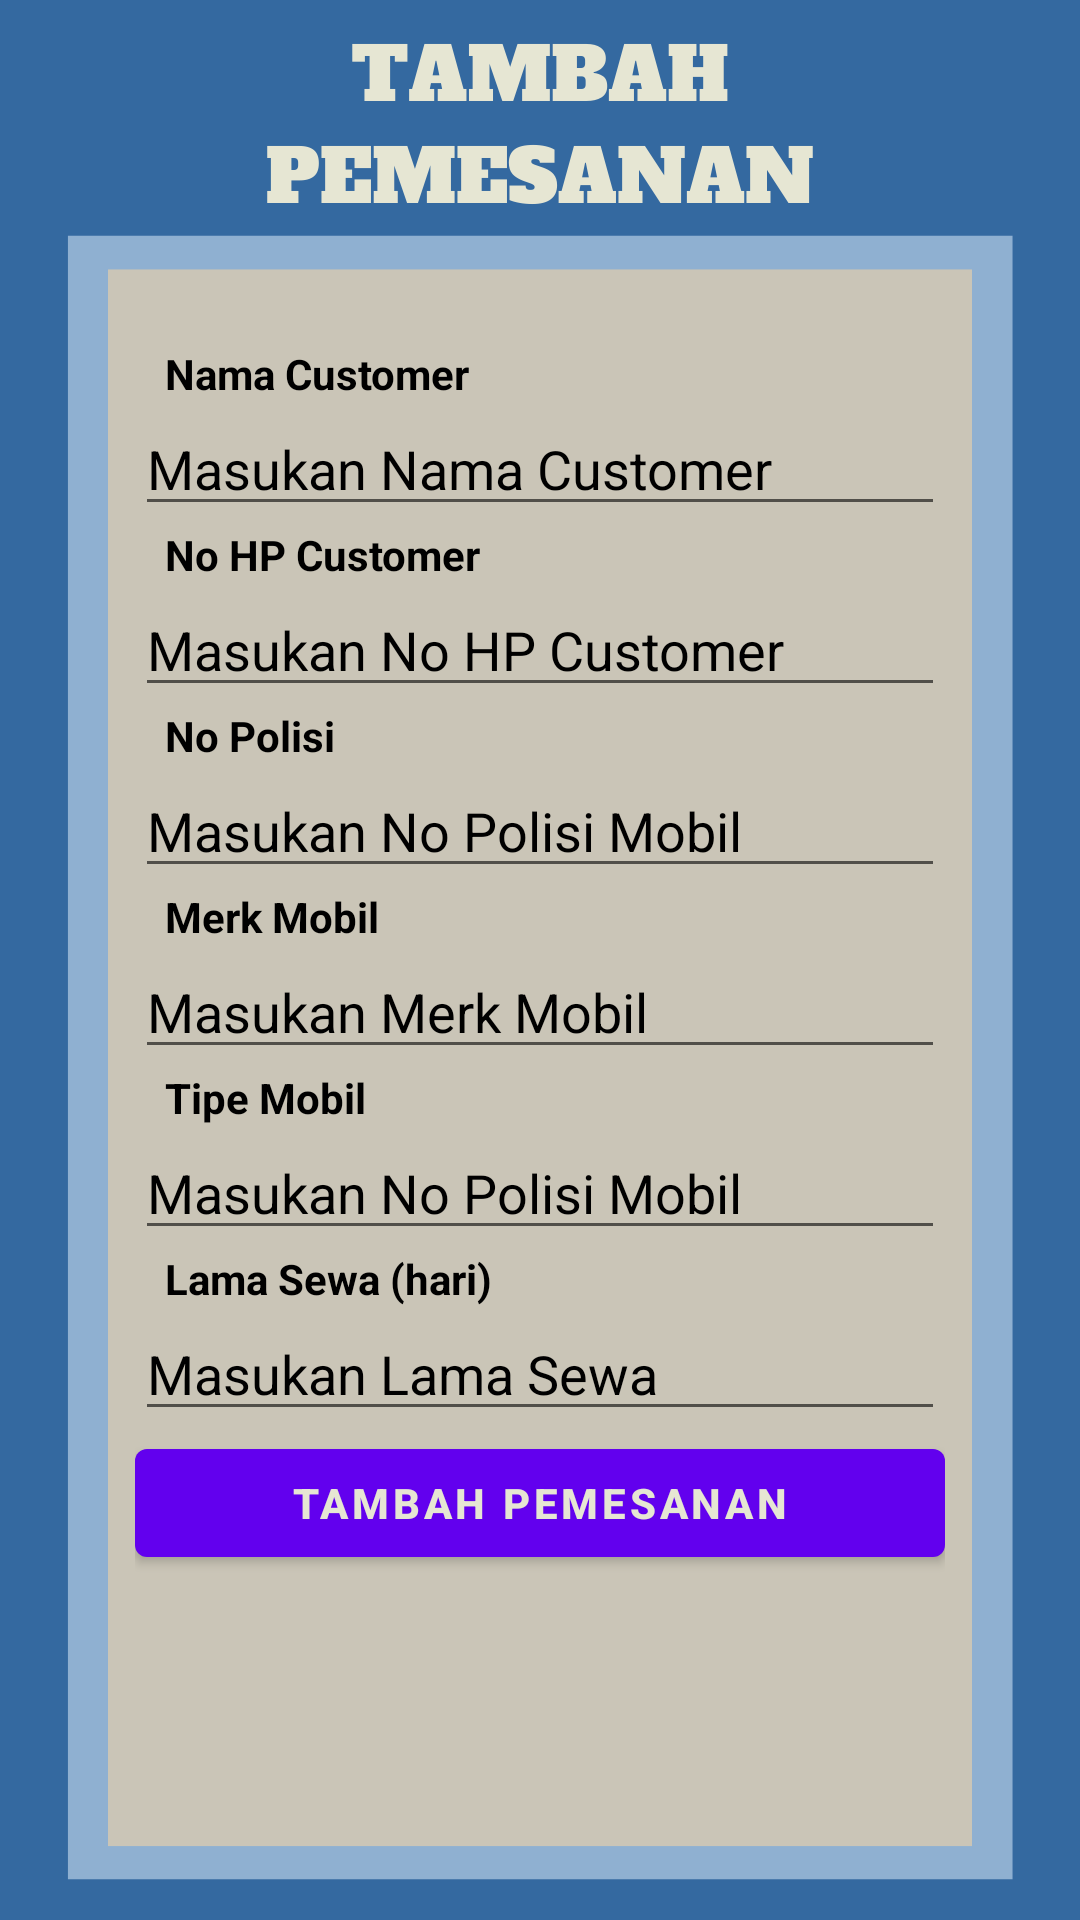

Produce the Android XML layout that renders to this screen, including the resource entries it uses.
<!-- AndroidManifest.xml: application theme Theme.Pizgo_Solution -->
<!-- res/layout/activity_pemesanan.xml -->
<?xml version="1.0" encoding="utf-8"?>
<LinearLayout xmlns:android="http://schemas.android.com/apk/res/android"
    xmlns:app="http://schemas.android.com/apk/res-auto"
    xmlns:tools="http://schemas.android.com/tools"
    android:layout_width="match_parent"
    android:layout_height="match_parent"
    android:padding="45dp"
    android:orientation="vertical"
    android:background="@drawable/bg_tambahpemesanan"
    tools:context=".Pemesanan">

    <LinearLayout
        android:layout_width="match_parent"
        android:orientation="vertical"
        android:layout_height="wrap_content">
        <TextView
            android:textColor="@color/black"
            android:textStyle="bold"
            android:paddingLeft="10dp"
            android:paddingTop="70dp"
            android:layout_width="wrap_content"
            android:layout_height="wrap_content"
            android:text="Nama Customer"/>

        <EditText
            android:textColor="@color/black"
            android:textColorHint="@color/black"
            android:layout_width="match_parent"
            android:layout_height="wrap_content"
            android:hint="Masukan Nama Customer"
            android:maxLength="30"
            android:id="@+id/editTextNama_Customer"/>

        <TextView
            android:textColor="@color/black"
            android:textStyle="bold"
            android:paddingLeft="10dp"
            android:layout_width="wrap_content"
            android:layout_height="wrap_content"
            android:text="No HP Customer"/>

        <EditText
            android:textColor="@color/black"
            android:textColorHint="@color/black"
            android:layout_width="match_parent"
            android:layout_height="wrap_content"
            android:hint="Masukan No HP Customer"
            android:maxLength="12"
            android:inputType="number"
            android:id="@+id/editTextNo_HP"/>

        <TextView
            android:textColor="@color/black"
            android:textStyle="bold"
            android:paddingLeft="10dp"
            android:layout_width="wrap_content"
            android:layout_height="wrap_content"
            android:text="No Polisi"/>

        <EditText
            android:textColor="@color/black"
            android:textColorHint="@color/black"
            android:layout_width="match_parent"
            android:layout_height="wrap_content"
            android:hint="Masukan No Polisi Mobil"
            android:maxLength="9"
            android:id="@+id/editTextNo_Pol_Mobil"/>

        <TextView
            android:textColor="@color/black"
            android:textStyle="bold"
            android:paddingLeft="10dp"
            android:layout_width="wrap_content"
            android:layout_height="wrap_content"
            android:text="Merk Mobil"/>

        <EditText
            android:textColor="@color/black"
            android:textColorHint="@color/black"
            android:layout_width="match_parent"
            android:layout_height="wrap_content"
            android:hint="Masukan Merk Mobil"
            android:maxLength="30"
            android:id="@+id/editTextMerk_Mobil"/>

        <TextView
            android:textColor="@color/black"
            android:textStyle="bold"
            android:paddingLeft="10dp"
            android:layout_width="wrap_content"
            android:layout_height="wrap_content"
            android:text="Tipe Mobil"/>

        <EditText
            android:textColor="@color/black"
            android:textColorHint="@color/black"
            android:layout_width="match_parent"
            android:layout_height="wrap_content"
            android:hint="Masukan No Polisi Mobil"
            android:id="@+id/editTextTipe_Mobil"/>


        <TextView
            android:textColor="@color/black"
            android:textStyle="bold"
            android:paddingLeft="10dp"
            android:layout_width="wrap_content"
            android:layout_height="wrap_content"
            android:text="Lama Sewa (hari)"/>

        <EditText
            android:textColor="@color/black"
            android:textColorHint="@color/black"
            android:layout_width="match_parent"
            android:layout_height="wrap_content"
            android:hint="Masukan Lama Sewa"
            android:maxLength="2"
            android:inputType="number"
            android:id="@+id/editTextLama_Sewa"/>

        <Button
            android:textColor="@color/warnatext"
            android:textStyle="bold"
            android:layout_width="match_parent"
            android:layout_height="wrap_content"
            android:text="Tambah Pemesanan"
            android:id="@+id/buttonInput_Pemesanan"/>

    </LinearLayout>



</LinearLayout>
<!-- resources referenced by this layout -->
<resources>
  <color name="black">#FF000000</color>
  <color name="warnatext">#E6E6D3</color>
  <!-- drawable bg_tambahpemesanan: png bitmap (drawable, 25715 bytes) -->
  <style name="Theme.Pizgo_Solution" parent="Theme.MaterialComponents.DayNight.DarkActionBar">
          
          <item name="colorPrimary">@color/purple_500</item>
          <item name="colorPrimaryVariant">@color/purple_700</item>
          <item name="colorOnPrimary">@color/white</item>
          
          <item name="colorSecondary">@color/teal_200</item>
          <item name="colorSecondaryVariant">@color/teal_700</item>
          <item name="colorOnSecondary">@color/black</item>
          
          <item name="android:statusBarColor" tools:targetApi="l">?attr/colorPrimaryVariant</item>
          
      </style>
  <color name="purple_500">#FF6200EE</color>
  <color name="purple_700">#FF3700B3</color>
  <color name="white">#FFFFFFFF</color>
  <color name="teal_200">#FF03DAC5</color>
  <color name="teal_700">#FF018786</color>
</resources>
